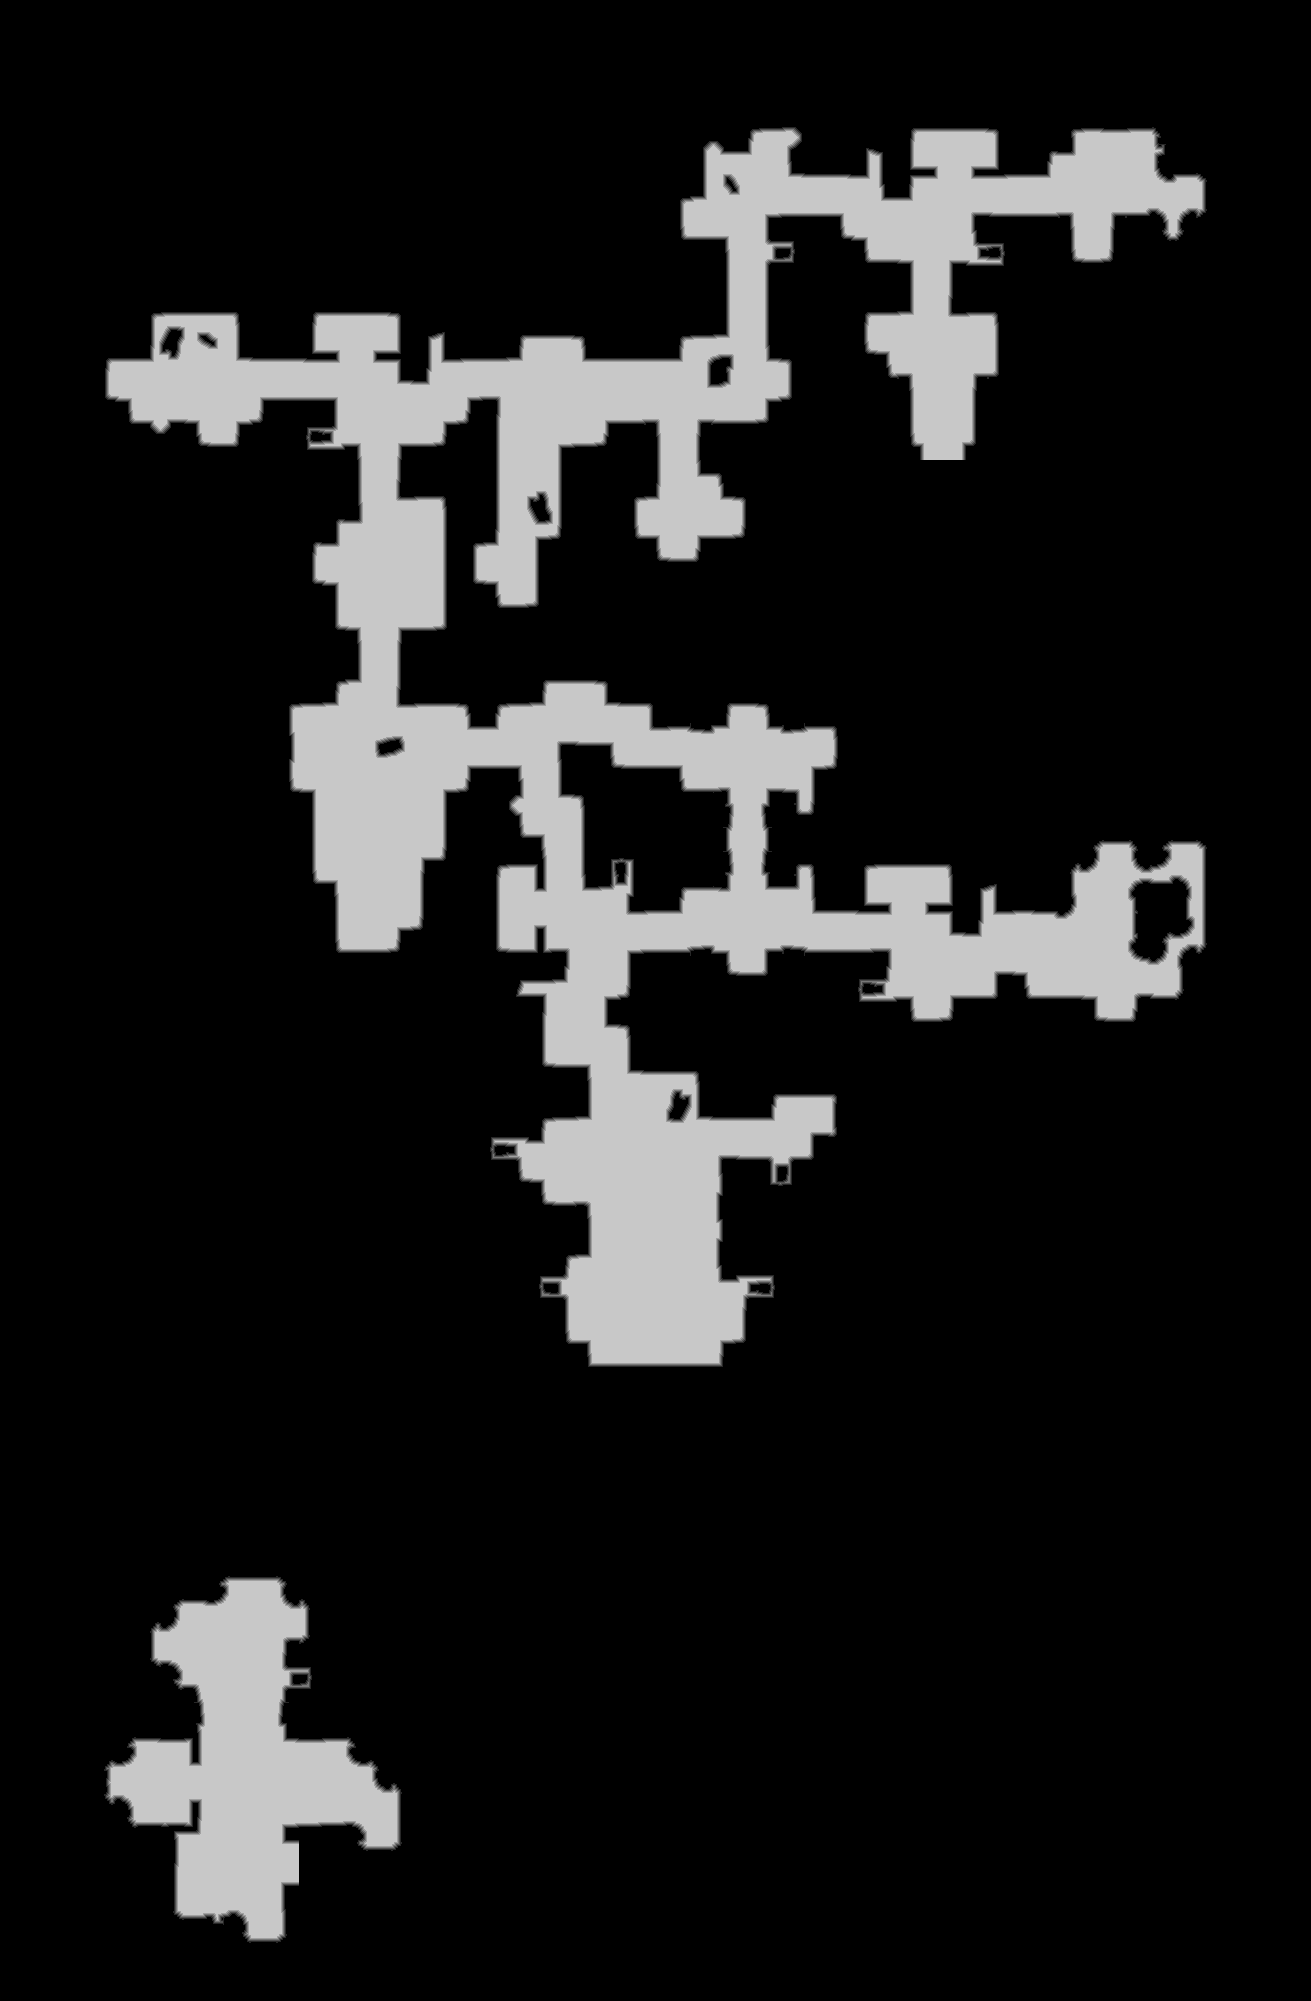

The file beside this chart, header and first rows:
source	tdt_hull ranged
truth	truth_31fdcc97c48.tsv
width	1311
height	2001
nibble	0	2210569
nibble	1	16907
nibble	2	16827
nibble	3	16545
nibble	4	16164
nibble	5	346299
